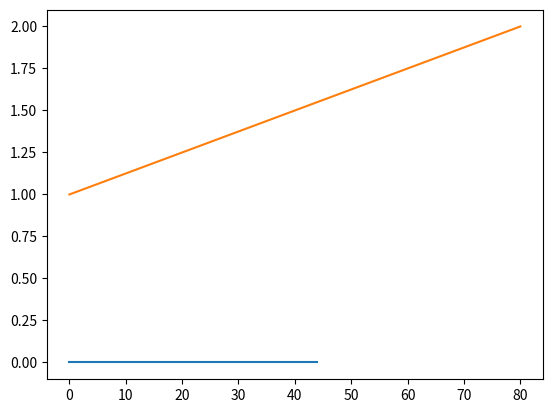

Python code for this plot:
"""Funker ikke"""
from numpy import linspace, exp
from scipy import misc
from matplotlib.pyplot import figure, plot, legend, title, xlabel, ylabel, show

N = 100						# Antall partikler
q = 80						# Total energimengde
d = 1000					# Antall steg

A_q = linspace(0, q, d)
A_omg = (A_q + N - 1) ** (A_q + N - 1) / ( A_q ** A_q * ( N - 1 ) ** ( N - 1 ) )


figure()

plot( A_q, A_omg / 10**49 )
plot( A_q, linspace(1, 2, d) )

show()

